Run: headless pygame with SDL's dummy video driver; simulated clock (each Clock.tick advances the game by its frame time, no real sleeping); random seed 0; keys injected as events and as key.get_pressed() state; no mouse input.
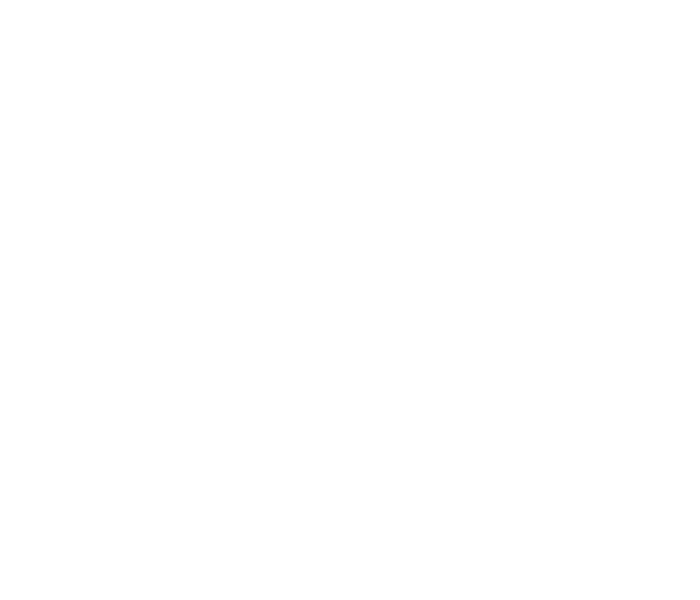
Frame 1 of 4 · flips 1–60 · no input
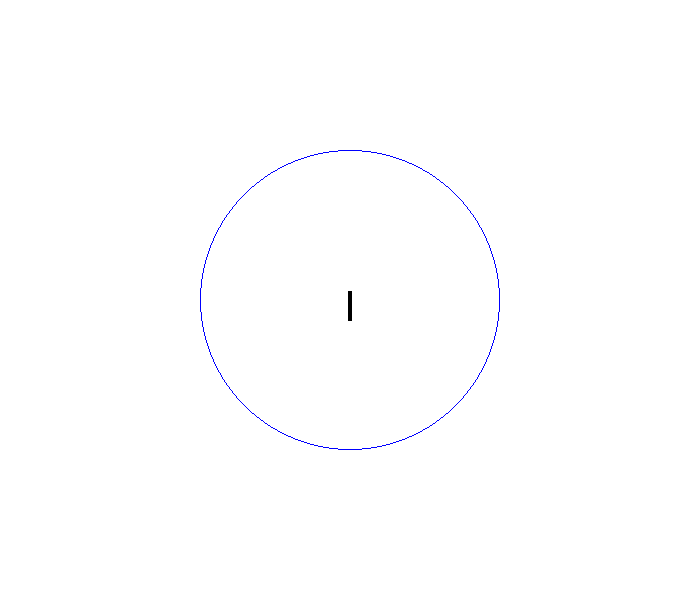
Frame 2 of 4 · flips 61–180 · tapped SPACE, RETURN · held RIGHT (→), D
Frame 3 of 4 · flips 181–300 · held DOWN (↓), S · screen unchanged from frame 2, image omitted
Frame 4 of 4 · flips 301–420 · held LEFT (←), A, UP (↑), W · screen unchanged from frame 3, image omitted

The pygame program that drew these frames:

import pygame, sys, time, math
from pygame.locals import QUIT

pygame.init()

window = pygame.display.set_mode((700,600))
BLUE = (0, 0, 255)
WHITE = (255, 255, 255)
BLACK = (0, 0, 0)
RED = (255, 0, 0)
window.fill(WHITE)

def drawBigc():
    pygame.draw.circle(window, BLUE, (350,300), 150, 1)
    pygame.draw.rect(window, BLACK, (348, 291, 4, 30), 0)
    pygame.display.update()

def planeMove():
    drawBigc()
    x2 = 500.0
    y2 = 300.0 # x > 350 y < 300
    angle = 0.0
    pygame.draw.circle(window, RED, (int(x2), int(y2)), 10)
    
    while((x2 != 350.0 and y2 != 150.0)):
        time.sleep(0.05)
        
        x2 = 350 + 150*math.cos(angle)
        y2 = 300 + 150*math.sin(angle)
        window.fill((255, 255, 255))
        drawBigc()
        pygame.draw.circle(window, RED, (int(x2), int(y2)), 10)
        pygame.display.update()
        angle = angle + math.pi/100
     
    time.sleep(0.05)
    if((int(x2) >= 349 and int(x2) <= 351) and int(y2) == 150):
        while(int(y2) != 300):
            window.fill((255, 255, 255))
            drawBigc()
            pygame.draw.circle(window, RED, (int(x2), int(y2)), 10)
            pygame.display.update()
            time.sleep(0.05)
            y2 += 5
    window.fill(WHITE)
    drawBigc()
    pygame.display.update()
    
            
            
    

running = True
while running :
    for event in pygame.event.get():
        if event.type == pygame.QUIT:
            pygame.quit()
            sys.exit()
        else:
            planeMove()
            
            
            
    pygame.display.update()
            
    
